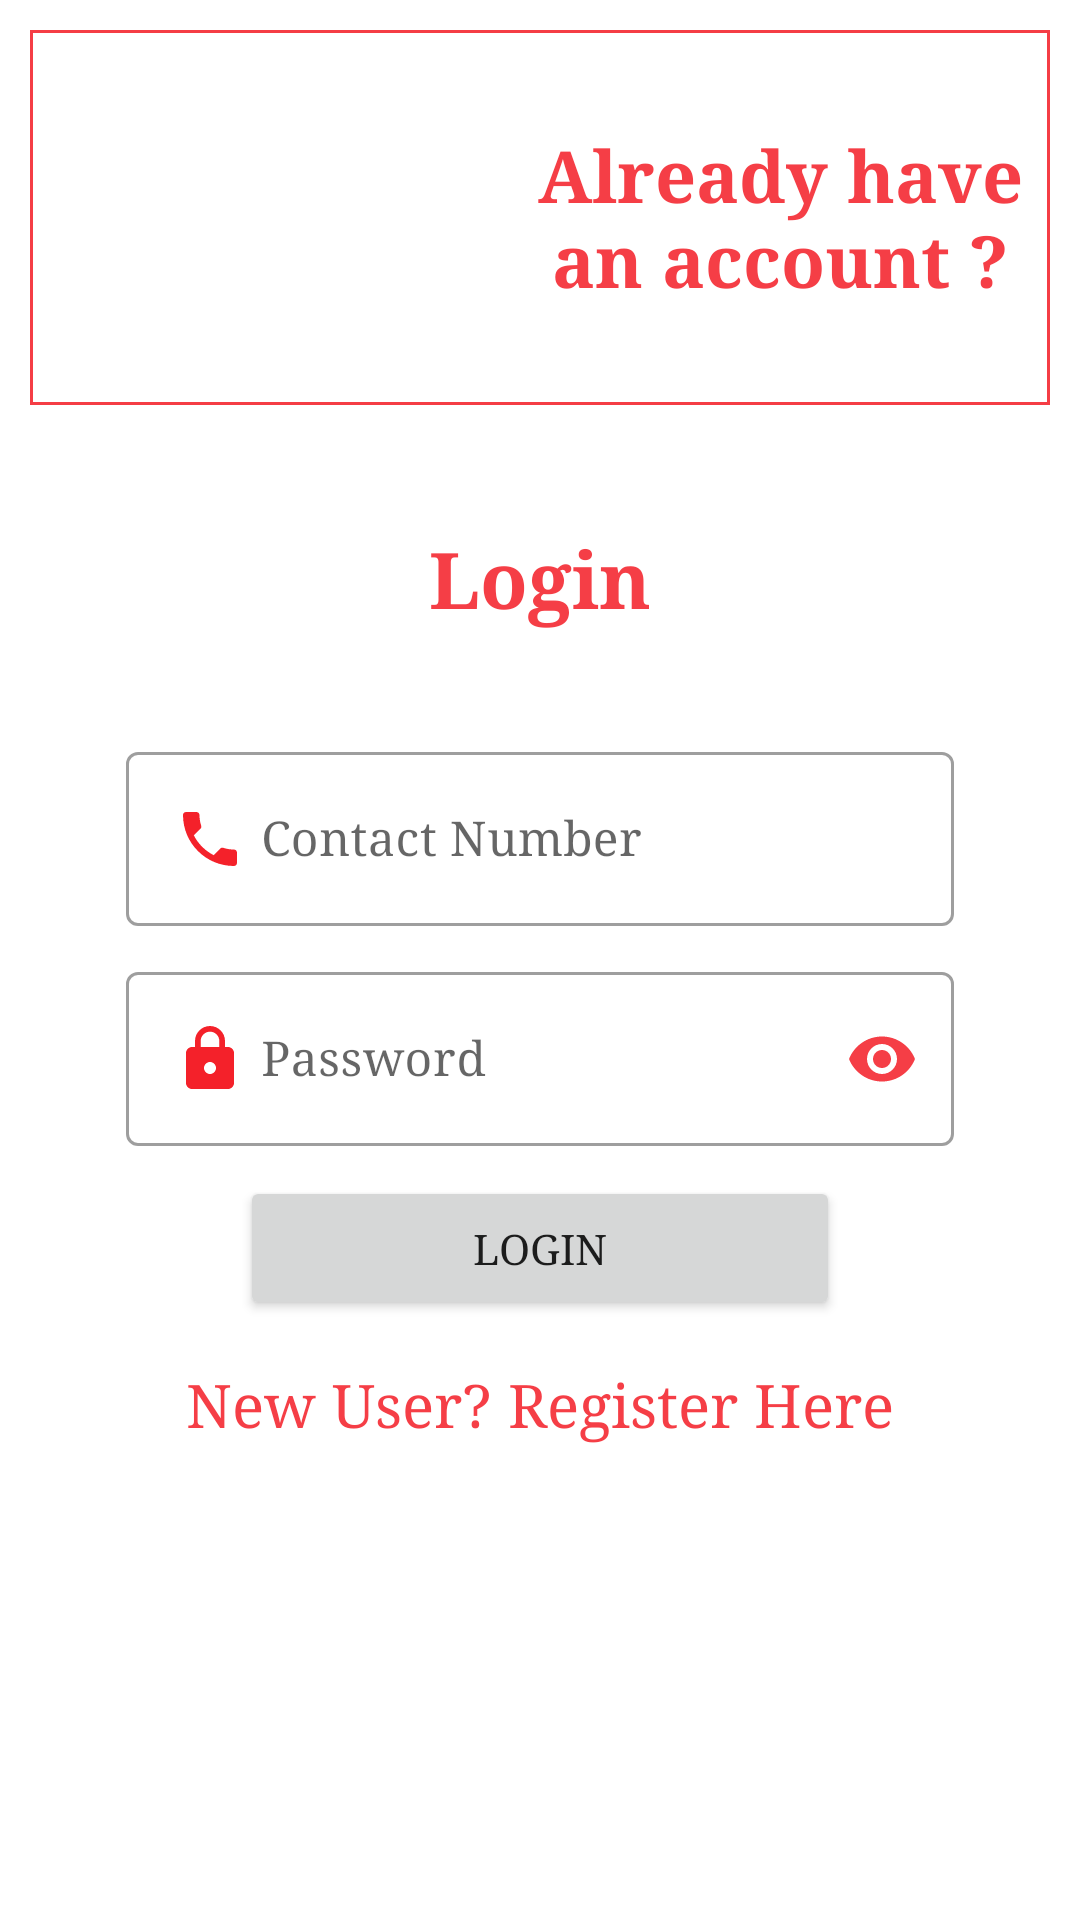

Produce the Android XML layout that renders to this screen, including the resource entries it uses.
<!-- AndroidManifest.xml: application theme Theme.LabourarPortal -->
<!-- res/layout/activity_contractor_login.xml -->
<?xml version="1.0" encoding="utf-8"?>
<LinearLayout xmlns:android="http://schemas.android.com/apk/res/android"
    xmlns:app="http://schemas.android.com/apk/res-auto"
    xmlns:tools="http://schemas.android.com/tools"
    android:layout_width="match_parent"
    android:layout_height="match_parent"
    android:orientation="vertical"
    android:layout_margin="20dp"
    tools:context=".ContractorLogin">
    <LinearLayout
        android:layout_width="match_parent"
        android:layout_height="wrap_content"
        android:orientation="horizontal"
        android:layout_gravity="center"
        android:background="@drawable/border"
        android:layout_margin="10dp">
        <ImageView
            android:layout_width="150dp"
            android:layout_height="115dp"
            android:src="@drawable/contractor1"
            android:layout_margin="5dp"/>
        <TextView
            android:layout_width="wrap_content"
            android:layout_height="wrap_content"
            android:textStyle="bold"
            android:text="Already have an account ?"
            android:textColor="@color/red1"
            android:textSize="24dp"
            android:fontFamily="serif"
            android:textAlignment="center"
            android:layout_gravity="center"
            android:layout_margin="5dp"
            />


    </LinearLayout>
    <ScrollView
        android:layout_width="match_parent"
        android:layout_height="wrap_content">
    <LinearLayout
        android:layout_width="match_parent"
        android:layout_height="wrap_content"
        android:orientation="vertical"
        android:layout_gravity="center"
        android:layout_marginTop="20dp"
        android:layout_margin="10dp">
        <TextView
            android:layout_width="wrap_content"
            android:layout_height="wrap_content"
            android:gravity="center"
            android:layout_gravity="center"
            android:textStyle="bold"
            android:text="Login"
            android:fontFamily="serif"
            android:textColor="@color/red1"
            android:textSize="26dp"
            android:layout_marginTop="20dp"
            />
        <com.google.android.material.textfield.TextInputLayout
            android:id="@+id/filledTextField"
            style="@style/Widget.MaterialComponents.TextInputLayout.OutlinedBox"
            android:layout_width="match_parent"
            android:layout_height="wrap_content"
            android:layout_marginStart="32dp"
            android:layout_marginTop="35dp"
            android:layout_marginEnd="32dp"
            android:hint="Contact Number"
            >
            
            <com.google.android.material.textfield.TextInputEditText
                android:id="@+id/cont_contact"
                android:layout_width="match_parent"
                android:layout_height="wrap_content"
                android:drawableStart="@drawable/ic_phone"
                android:drawablePadding="5dp"
                android:inputType="phone"
                android:fontFamily="serif"
                />
        </com.google.android.material.textfield.TextInputLayout>
        <com.google.android.material.textfield.TextInputLayout
            android:id="@+id/filledTextField"
            style="@style/Widget.MaterialComponents.TextInputLayout.OutlinedBox"
            android:layout_width="match_parent"
            android:layout_height="wrap_content"
            android:layout_marginStart="32dp"
            android:layout_marginTop="10dp"
            android:layout_marginEnd="32dp"
            android:hint="Password"
            app:passwordToggleEnabled="true"
            app:passwordToggleTint="@color/red1">
            
            <com.google.android.material.textfield.TextInputEditText
                android:id="@+id/cont_password"
                android:layout_width="match_parent"
                android:layout_height="wrap_content"
                android:drawableStart="@drawable/ic_lock"
                android:drawablePadding="5dp"
                android:fontFamily="serif"
                android:inputType="textPassword" />
        </com.google.android.material.textfield.TextInputLayout>


        <Button
            android:id="@+id/btn_login"
            android:layout_width="200dp"
            android:layout_height="wrap_content"
            android:layout_marginStart="32dp"
            android:layout_marginTop="8dp"
            android:layout_marginEnd="32dp"
            android:layout_gravity="center"
            android:text="Login"
            android:fontFamily="serif"
            android:layout_margin="10dp"/>
        <TextView
            android:id="@+id/tv_reg"
            android:layout_width="wrap_content"
            android:layout_height="wrap_content"
            android:gravity="center"
            android:layout_gravity="center"
            android:textStyle="normal"
            android:text="New User? Register Here"
            android:fontFamily="serif"
            android:textColor="@color/red1"
            android:textSize="20dp"
            android:layout_margin="5dp"

            />
    </LinearLayout>
    </ScrollView>
</LinearLayout>
<!-- resources referenced by this layout -->
<resources>
  <color name="red1">#DEF4212A</color>
  <!-- drawable border (drawable) -->
  <?xml version="1.0" encoding="utf-8"?>
  <shape xmlns:android="http://schemas.android.com/apk/res/android">
  
      <stroke android:color="@color/red1" android:width="1dp"/>
  
  </shape>
  <!-- drawable ic_lock (drawable) -->
  <vector android:height="24dp" android:tint="#F4212A"
      android:viewportHeight="24" android:viewportWidth="24"
      android:width="24dp" xmlns:android="http://schemas.android.com/apk/res/android">
      <path android:fillColor="@android:color/white" android:pathData="M18,8h-1L17,6c0,-2.76 -2.24,-5 -5,-5S7,3.24 7,6v2L6,8c-1.1,0 -2,0.9 -2,2v10c0,1.1 0.9,2 2,2h12c1.1,0 2,-0.9 2,-2L20,10c0,-1.1 -0.9,-2 -2,-2zM12,17c-1.1,0 -2,-0.9 -2,-2s0.9,-2 2,-2 2,0.9 2,2 -0.9,2 -2,2zM15.1,8L8.9,8L8.9,6c0,-1.71 1.39,-3.1 3.1,-3.1 1.71,0 3.1,1.39 3.1,3.1v2z"/>
  </vector>
  <!-- drawable ic_phone (drawable) -->
  <vector android:height="24dp" android:tint="#F4212A"
      android:viewportHeight="24" android:viewportWidth="24"
      android:width="24dp" xmlns:android="http://schemas.android.com/apk/res/android">
      <path android:fillColor="@android:color/white" android:pathData="M6.62,10.79c1.44,2.83 3.76,5.14 6.59,6.59l2.2,-2.2c0.27,-0.27 0.67,-0.36 1.02,-0.24 1.12,0.37 2.33,0.57 3.57,0.57 0.55,0 1,0.45 1,1V20c0,0.55 -0.45,1 -1,1 -9.39,0 -17,-7.61 -17,-17 0,-0.55 0.45,-1 1,-1h3.5c0.55,0 1,0.45 1,1 0,1.25 0.2,2.45 0.57,3.57 0.11,0.35 0.03,0.74 -0.25,1.02l-2.2,2.2z"/>
  </vector>
  <style name="Theme.LabourarPortal" parent="Theme.MaterialComponents.DayNight.DarkActionBar">
          
          <item name="colorPrimary">@color/red1</item>
          <item name="colorPrimaryVariant">@color/red</item>
          <item name="colorOnPrimary">@color/white</item>
          
          <item name="colorSecondary">@color/teal_200</item>
          <item name="colorSecondaryVariant">@color/teal_700</item>
          <item name="colorOnSecondary">@color/black</item>
          
          <item name="android:statusBarColor" tools:targetApi="21">?attr/colorPrimaryVariant</item>
          
      </style>
  <color name="red">#F4212A</color>
  <color name="white">#FFFFFFFF</color>
  <color name="teal_200">#FF03DAC5</color>
  <color name="teal_700">#FF018786</color>
  <color name="black">#FF000000</color>
</resources>
